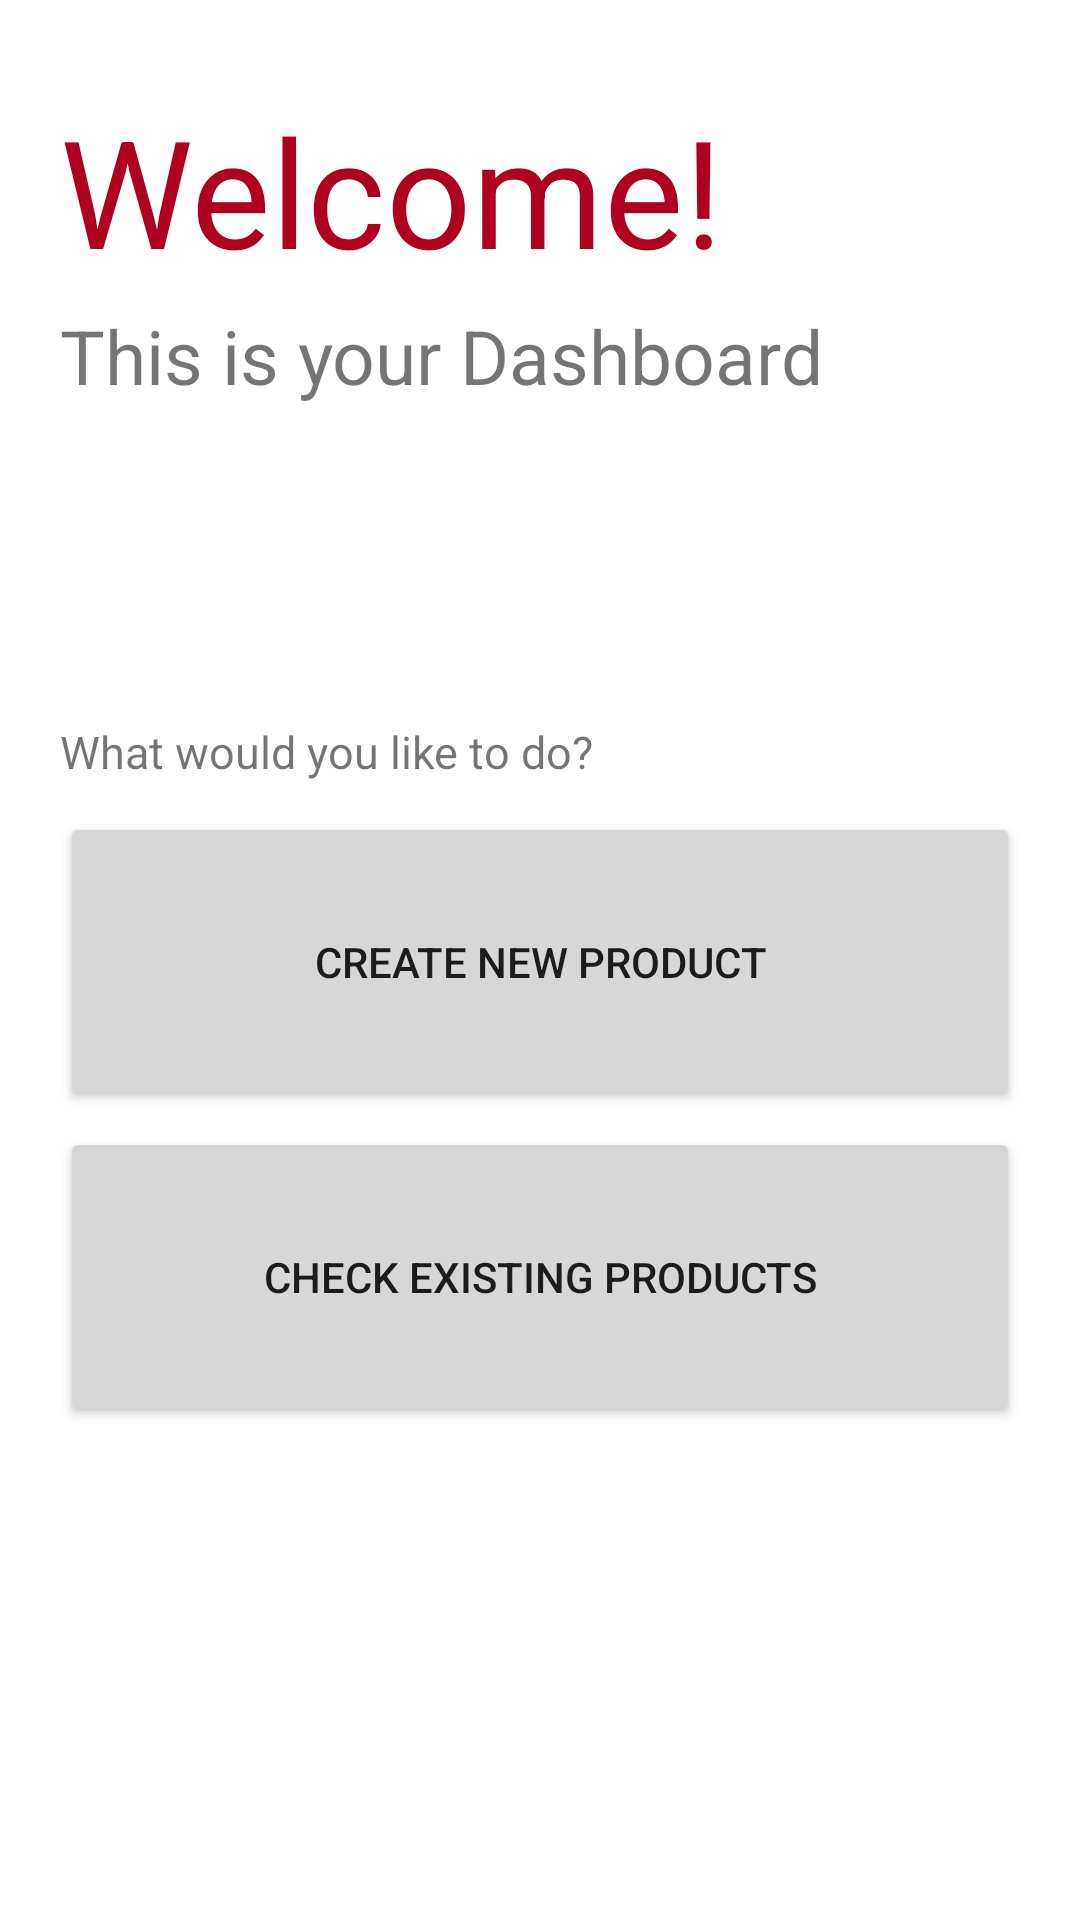

Android layout source for this screen:
<!-- AndroidManifest.xml: application theme Theme.KilofarmsAndroidApp -->
<!-- res/layout/fragment_dashboard.xml -->
<?xml version="1.0" encoding="utf-8"?>
<FrameLayout xmlns:android="http://schemas.android.com/apk/res/android"
    xmlns:tools="http://schemas.android.com/tools"
    android:layout_width="match_parent"
    android:layout_height="match_parent"
    tools:context=".fragments.DashboardFragment">

    <LinearLayout
        android:layout_width="match_parent"
        android:layout_height="match_parent"
        android:orientation="vertical">

        <TextView
            android:layout_width="match_parent"
            android:layout_height="wrap_content"
            android:layout_marginHorizontal="20dp"
            android:layout_marginTop="30dp"
            android:text="Welcome!"
            android:textColor="@color/design_default_color_error"
            android:textSize="50sp"/>
        <TextView
            android:layout_width="match_parent"
            android:layout_height="wrap_content"
            android:layout_marginHorizontal="20dp"
            android:layout_marginVertical="5dp"
            android:textSize="25sp"
            android:text="This is your Dashboard"/>
        <TextView
            android:layout_width="match_parent"
            android:layout_height="wrap_content"
            android:layout_marginHorizontal="20dp"
            android:layout_marginTop="100dp"
            android:text="What would you like to do?"
            android:textSize="15sp"/>

        <Button
            android:id="@+id/btn_createProduct"
            android:layout_width="match_parent"
            android:layout_height="100dp"
            android:layout_marginHorizontal="20dp"
            android:layout_marginTop="10dp"
            android:text="Create new product"/>
        <Button
            android:id="@+id/btn_productListing"
            android:layout_width="match_parent"
            android:layout_height="100dp"
            android:layout_marginHorizontal="20dp"
            android:layout_marginVertical="5dp"
            android:text="Check existing products"/>



    </LinearLayout>

</FrameLayout>
<!-- resources referenced by this layout -->
<resources>
  <style name="Theme.KilofarmsAndroidApp" parent="Theme.MaterialComponents.DayNight.DarkActionBar">
          
          <item name="colorPrimary">@color/purple_500</item>
          <item name="colorPrimaryVariant">@color/purple_700</item>
          <item name="colorOnPrimary">@color/white</item>
          
          <item name="colorSecondary">@color/teal_200</item>
          <item name="colorSecondaryVariant">@color/teal_700</item>
          <item name="colorOnSecondary">@color/black</item>
          
          <item name="android:statusBarColor" tools:targetApi="l">?attr/colorPrimaryVariant</item>
          
      </style>
  <!-- not gathered from this repository: default colours our renderer supplied (Android Studio template values) -->
  <color name="purple_500">#FF6200EE</color>
  <color name="purple_700">#FF3700B3</color>
  <color name="teal_200">#FF03DAC5</color>
  <color name="teal_700">#FF018786</color>
  <color name="black">#FF000000</color>
  <color name="white">#FFFFFFFF</color>
</resources>
